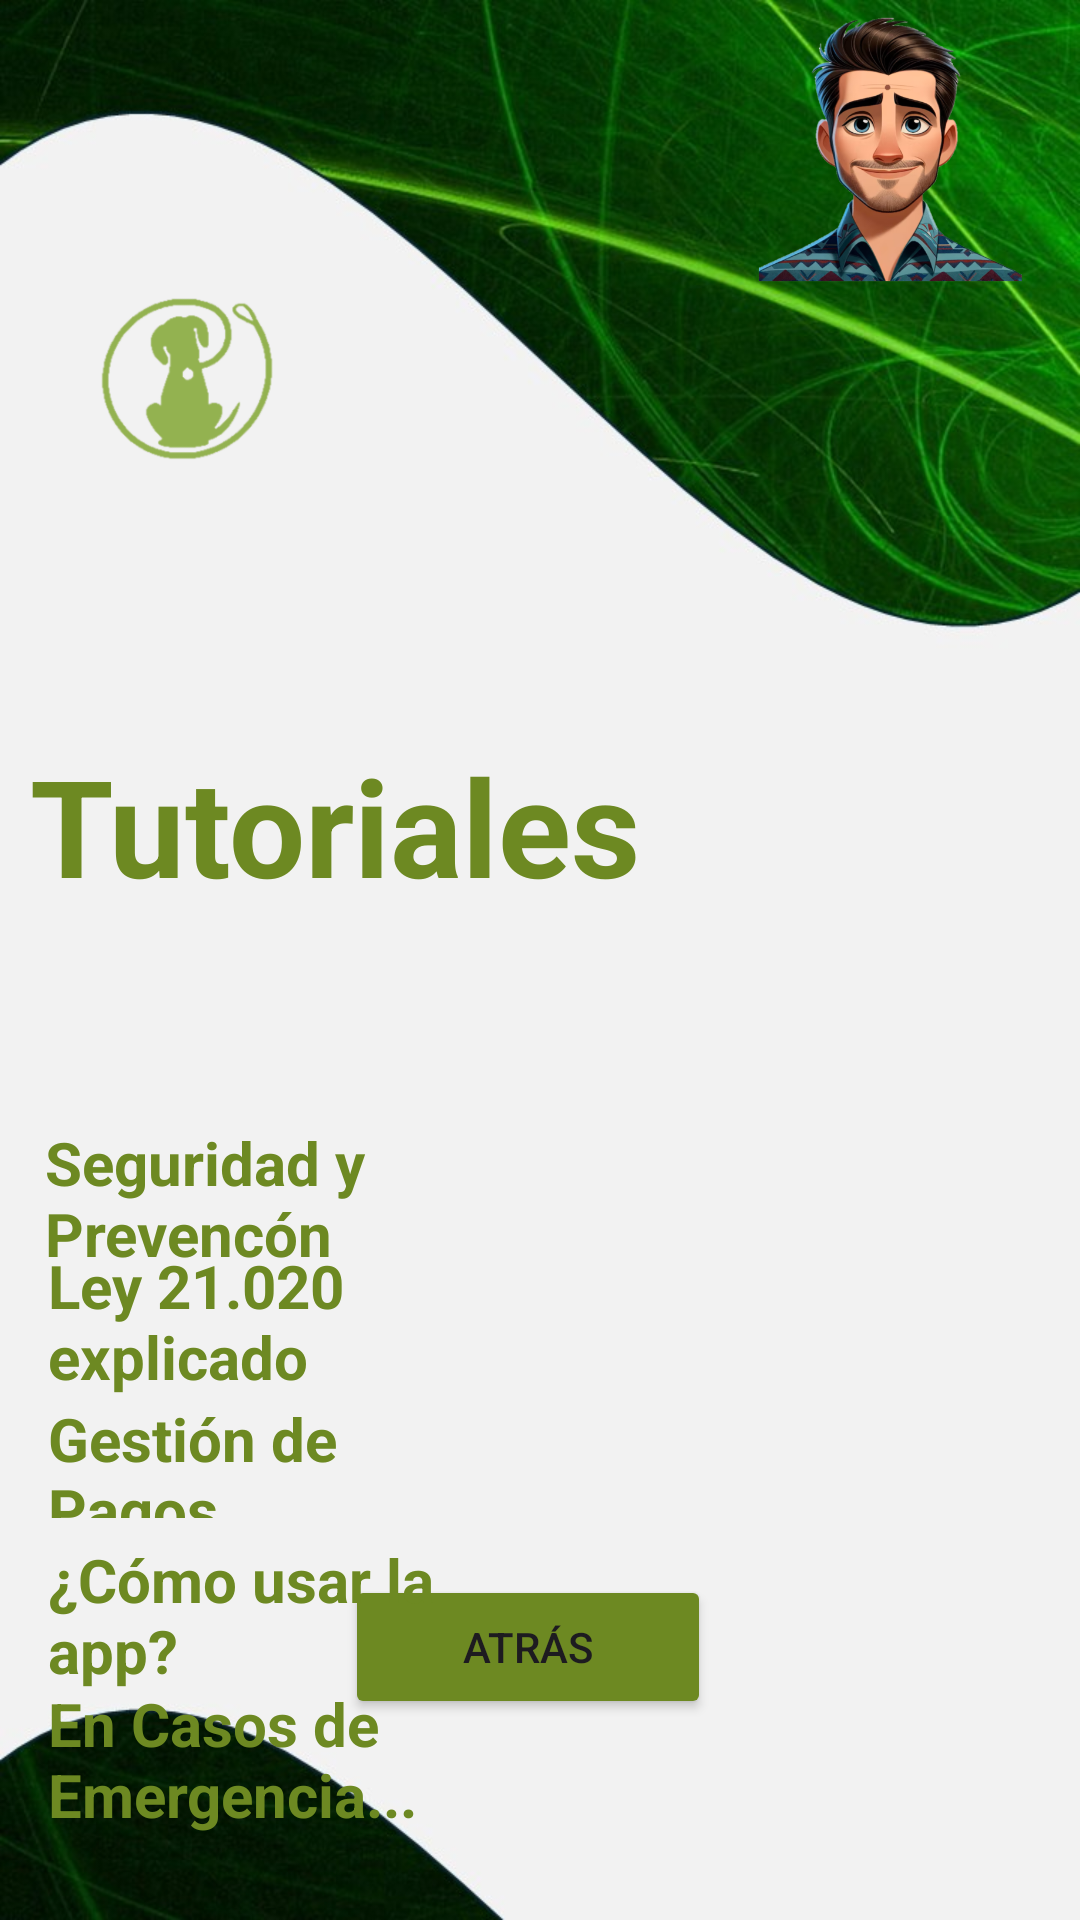

The Android layout XML behind this screen, and the referenced resources:
<!-- AndroidManifest.xml: application theme Theme.Walkee -->
<!-- res/layout/activity_tutoriales.xml -->
<?xml version="1.0" encoding="utf-8"?>
<RelativeLayout xmlns:android="http://schemas.android.com/apk/res/android"
    xmlns:app="http://schemas.android.com/apk/res-auto"
    xmlns:tools="http://schemas.android.com/tools"
    android:id="@+id/style"
    android:layout_width="match_parent"
    android:layout_height="match_parent"
    android:background="@drawable/fondo1"
    android:visibility="visible"
    tools:visibility="visible">

    <LinearLayout
        android:layout_width="match_parent"
        android:layout_height="wrap_content"
        android:layout_alignParentBottom="true"
        android:layout_marginBottom="67dp"
        android:gravity="center"
        android:orientation="horizontal">

        <Button
            android:id="@+id/buttonBack"
            android:layout_width="122dp"
            android:layout_height="match_parent"
            android:layout_marginEnd="8dp"
            android:backgroundTint="@color/green"
            android:text="Atrás" />

    </LinearLayout>

    <TextView
        android:id="@+id/textViewTitle"
        android:layout_width="228dp"
        android:layout_height="wrap_content"
        android:layout_alignParentStart="true"
        android:layout_alignParentTop="true"
        android:layout_alignParentEnd="true"
        android:layout_centerInParent="true"
        android:layout_marginStart="15dp"
        android:layout_marginTop="374dp"
        android:layout_marginEnd="167dp"
        android:text="Seguridad y Prevencón"
        android:textColor="@color/green"
        android:textSize="20sp"
        android:textStyle="bold" />

    <TextView
        android:id="@+id/textViewTitle9"
        android:layout_width="256dp"
        android:layout_height="wrap_content"
        android:layout_alignParentStart="true"
        android:layout_alignParentTop="true"
        android:layout_alignParentEnd="true"
        android:layout_centerInParent="true"
        android:layout_marginStart="16dp"
        android:layout_marginTop="561dp"
        android:layout_marginEnd="139dp"
        android:text="En Casos de Emergencia..."
        android:textColor="@color/green"
        android:textSize="20sp"
        android:textStyle="bold" />

    <TextView
        android:id="@+id/textViewTitle6"
        android:layout_width="213dp"
        android:layout_height="wrap_content"
        android:layout_alignParentStart="true"
        android:layout_alignParentTop="true"
        android:layout_alignParentEnd="true"
        android:layout_centerInParent="true"
        android:layout_marginStart="16dp"
        android:layout_marginTop="415dp"
        android:layout_marginEnd="182dp"
        android:text="Ley 21.020 explicado"
        android:textColor="@color/green"
        android:textSize="20sp"
        android:textStyle="bold" />

    <TextView
        android:id="@+id/textViewTitle7"
        android:layout_width="wrap_content"
        android:layout_height="40dp"
        android:layout_alignParentStart="true"
        android:layout_alignParentTop="true"
        android:layout_alignParentEnd="true"
        android:layout_centerInParent="true"
        android:layout_marginStart="16dp"
        android:layout_marginTop="466dp"
        android:layout_marginEnd="219dp"
        android:text="Gestión de Pagos"
        android:textColor="@color/green"
        android:textSize="20sp"
        android:textStyle="bold" />

    <TextView
        android:id="@+id/textViewTitle8"
        android:layout_width="211dp"
        android:layout_height="wrap_content"
        android:layout_alignParentStart="true"
        android:layout_alignParentTop="true"
        android:layout_alignParentEnd="true"
        android:layout_centerInParent="true"
        android:layout_marginStart="16dp"
        android:layout_marginTop="513dp"
        android:layout_marginEnd="184dp"
        android:text="¿Cómo usar la app?"
        android:textColor="@color/green"
        android:textSize="20sp"
        android:textStyle="bold" />

    <TextView
        android:id="@+id/textViewTitle5"
        android:layout_width="374dp"
        android:layout_height="wrap_content"
        android:layout_alignParentStart="true"
        android:layout_alignParentTop="true"
        android:layout_alignParentEnd="true"
        android:layout_centerInParent="true"
        android:layout_marginStart="10dp"
        android:layout_marginTop="245dp"
        android:layout_marginEnd="27dp"
        android:text="Tutoriales"
        android:textColor="@color/green"
        android:textSize="45sp"
        android:textStyle="bold" />

    <ImageView
        android:id="@+id/imageView2"
        android:layout_width="110dp"
        android:layout_height="123dp"
        android:layout_alignParentStart="true"
        android:layout_alignParentTop="true"
        android:layout_alignParentEnd="true"
        android:layout_marginStart="33dp"
        android:layout_marginTop="64dp"
        android:layout_marginEnd="268dp"
        android:layout_marginBottom="46dp"
        app:srcCompat="@drawable/logowalkee" />

    <ImageView
        android:id="@+id/imageView4"
        android:layout_width="126dp"
        android:layout_height="50dp"
        android:layout_alignParentTop="true"
        android:layout_alignParentEnd="true"
        android:layout_alignParentBottom="true"
        android:layout_marginTop="668dp"
        android:layout_marginEnd="21dp"
        android:layout_marginBottom="13dp"
        app:srcCompat="@drawable/sloganwalkee" />

    <ImageView
        android:id="@+id/imageView5"
        android:layout_width="142dp"
        android:layout_height="150dp"
        android:layout_alignParentStart="true"
        android:layout_alignParentEnd="true"
        android:layout_alignParentBottom="true"
        android:layout_marginStart="251dp"
        android:layout_marginEnd="18dp"
        android:layout_marginBottom="546dp"
        app:srcCompat="@drawable/paseador" />

    <RatingBar
        android:id="@+id/ratingBar"
        style="@style/Widget.AppCompat.RatingBar.Indicator"
        android:layout_width="196dp"
        android:layout_height="wrap_content"
        android:layout_alignParentStart="true"
        android:layout_alignParentTop="true"
        android:layout_alignParentEnd="true"
        android:layout_alignParentBottom="true"
        android:layout_marginStart="26dp"
        android:layout_marginTop="201dp"
        android:layout_marginEnd="189dp"
        android:layout_marginBottom="486dp"
        android:numStars="5"
        android:progressTint="#FF5722"
        android:rating="5"
        android:stepSize="1.0" />

    <ImageView
        android:id="@+id/imageView21"
        android:layout_width="83dp"
        android:layout_height="43dp"
        android:layout_alignParentStart="true"
        android:layout_alignParentTop="true"
        android:layout_alignParentEnd="true"
        android:layout_alignParentBottom="true"
        android:layout_marginStart="304dp"
        android:layout_marginTop="364dp"
        android:layout_marginEnd="24dp"
        android:layout_marginBottom="324dp"
        app:srcCompat="@drawable/etiquetatutorial" />

    <ImageView
        android:id="@+id/imageView22"
        android:layout_width="83dp"
        android:layout_height="43dp"
        android:layout_alignParentStart="true"
        android:layout_alignParentTop="true"
        android:layout_alignParentEnd="true"
        android:layout_alignParentBottom="true"
        android:layout_marginStart="305dp"
        android:layout_marginTop="413dp"
        android:layout_marginEnd="23dp"
        android:layout_marginBottom="275dp"
        app:srcCompat="@drawable/etiquetatutorial" />

    <ImageView
        android:id="@+id/imageView23"
        android:layout_width="83dp"
        android:layout_height="43dp"
        android:layout_alignParentStart="true"
        android:layout_alignParentTop="true"
        android:layout_alignParentEnd="true"
        android:layout_alignParentBottom="true"
        android:layout_marginStart="305dp"
        android:layout_marginTop="464dp"
        android:layout_marginEnd="23dp"
        android:layout_marginBottom="224dp"
        app:srcCompat="@drawable/etiquetatutorial" />

    <ImageView
        android:id="@+id/imageView24"
        android:layout_width="83dp"
        android:layout_height="43dp"
        android:layout_alignParentStart="true"
        android:layout_alignParentTop="true"
        android:layout_alignParentEnd="true"
        android:layout_alignParentBottom="true"
        android:layout_marginStart="304dp"
        android:layout_marginTop="510dp"
        android:layout_marginEnd="24dp"
        android:layout_marginBottom="178dp"
        app:srcCompat="@drawable/etiquetatutorial" />

    <ImageView
        android:id="@+id/imageView25"
        android:layout_width="83dp"
        android:layout_height="43dp"
        android:layout_alignParentStart="true"
        android:layout_alignParentTop="true"
        android:layout_alignParentEnd="true"
        android:layout_alignParentBottom="true"
        android:layout_marginStart="304dp"
        android:layout_marginTop="561dp"
        android:layout_marginEnd="24dp"
        android:layout_marginBottom="127dp"
        app:srcCompat="@drawable/etiquetatutorial" />

</RelativeLayout>
<!-- resources referenced by this layout -->
<resources>
  <color name="green">#6d8922</color>
  <!-- drawable etiquetatutorial: jpg bitmap (drawable, 17157 bytes) -->
  <!-- drawable fondo1: jpg bitmap (drawable, 64779 bytes) -->
  <!-- drawable logowalkee: png bitmap (drawable, 24111 bytes) -->
  <!-- drawable paseador: png bitmap (drawable, 208744 bytes) -->
  <!-- drawable sloganwalkee: png bitmap (drawable, 99072 bytes) -->
  <style name="Theme.Walkee" parent="Base.Theme.Walkee" />
  <style name="Base.Theme.Walkee" parent="Theme.Material3.DayNight.NoActionBar">
          
          
      </style>
</resources>
